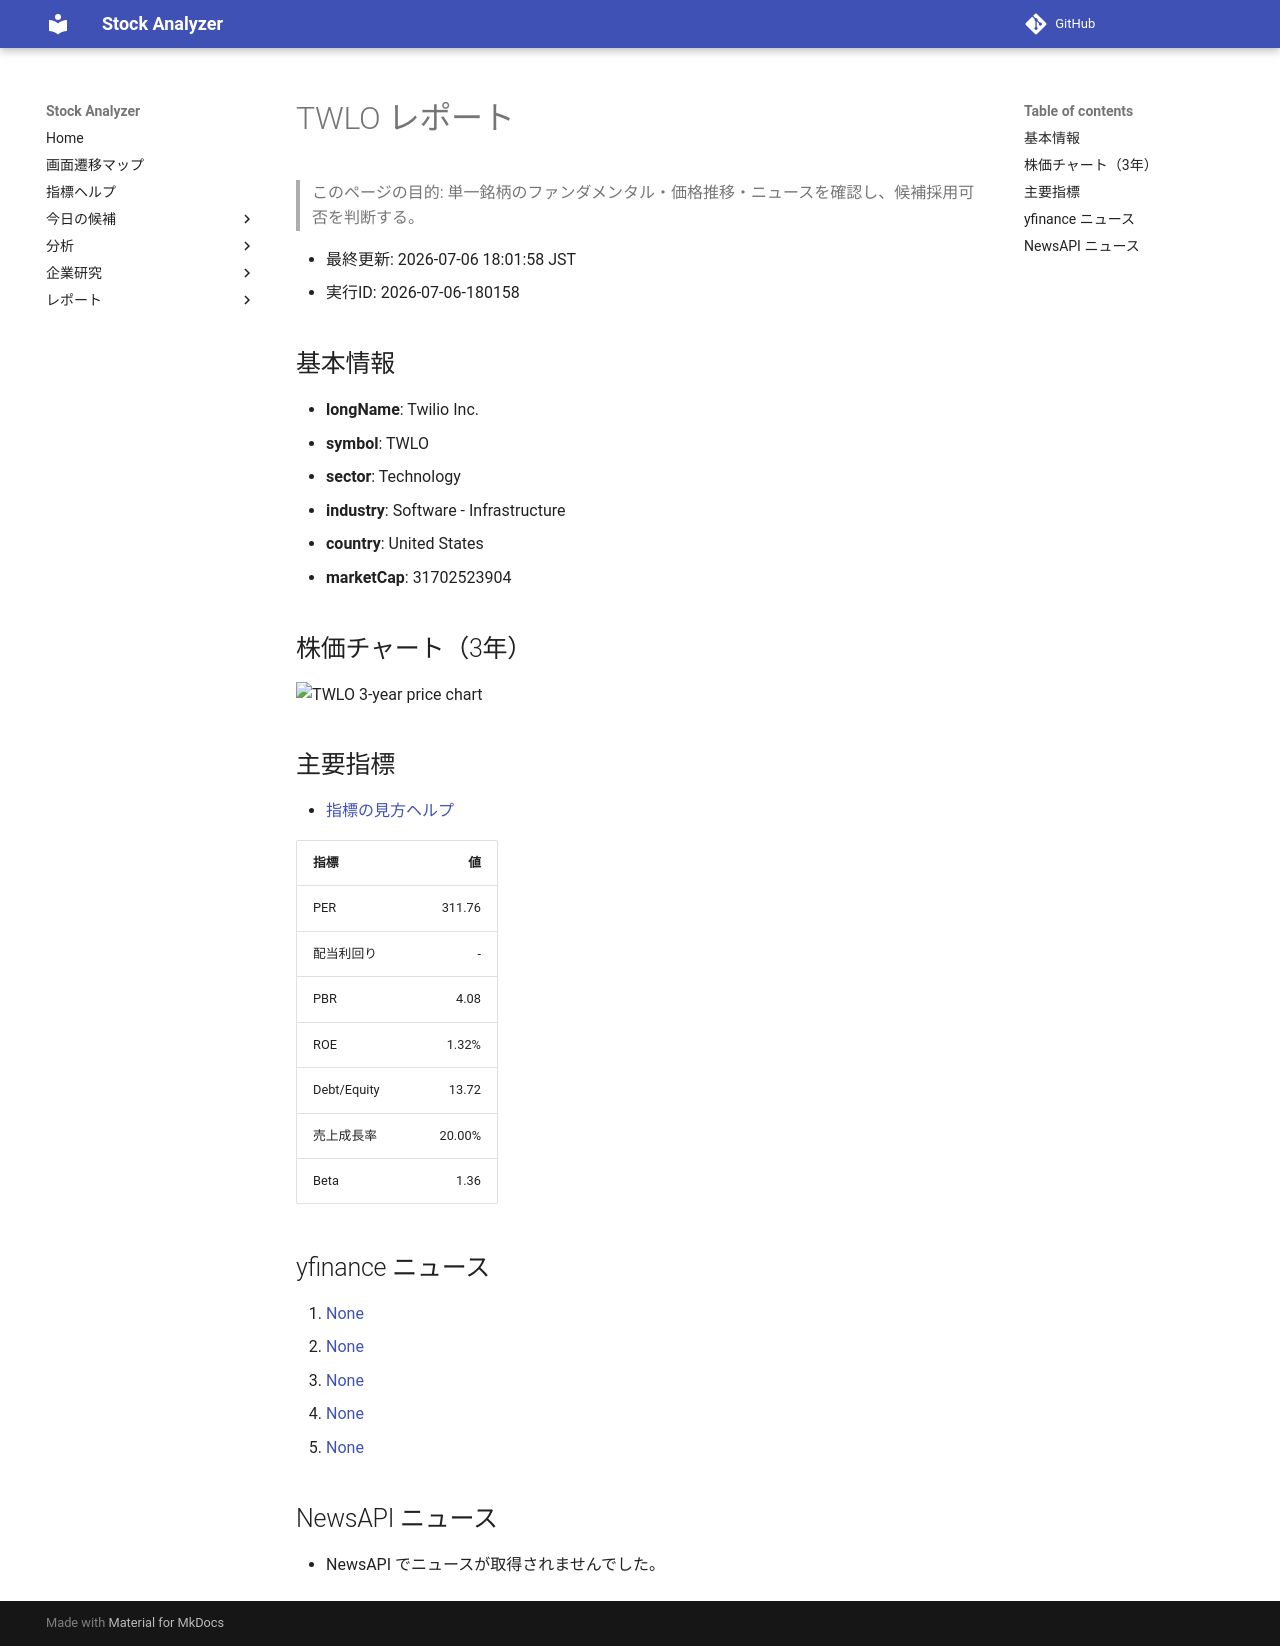

repository: Yumi-note/Making-APP · page: stocks/2026-07-06/180158/TWLO/index.html · generator: mkdocs

# TWLO レポート

> このページの目的: 単一銘柄のファンダメンタル・価格推移・ニュースを確認し、候補採用可否を判断する。

- 最終更新: 2026-07-06 18:01:58 JST
- 実行ID: 2026-07-06-180158

## 基本情報

- **longName**: Twilio Inc.
- **symbol**: TWLO
- **sector**: Technology
- **industry**: Software - Infrastructure
- **country**: United States
- **marketCap**: 31702523904

## 株価チャート（3年）

![TWLO 3-year price chart](TWLO_3y.png)

## 主要指標

- [指標の見方ヘルプ](../../../../indicators.md)

| 指標 | 値 |
|---|---:|
| PER | 311.76 |
| 配当利回り | - |
| PBR | 4.08 |
| ROE | 1.32% |
| Debt/Equity | 13.72 |
| 売上成長率 | 20.00% |
| Beta | 1.36 |

## yfinance ニュース

1. [None](None)
2. [None](None)
3. [None](None)
4. [None](None)
5. [None](None)

## NewsAPI ニュース

- NewsAPI でニュースが取得されませんでした。
